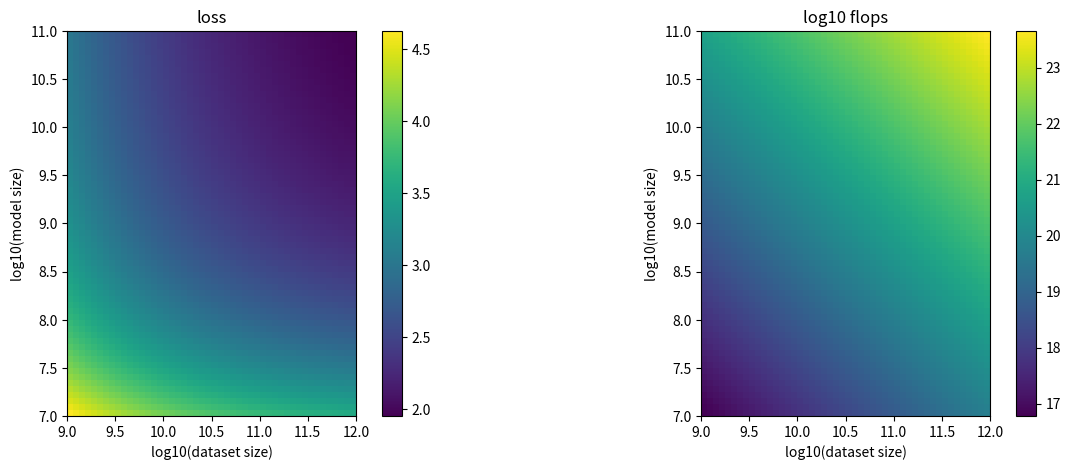
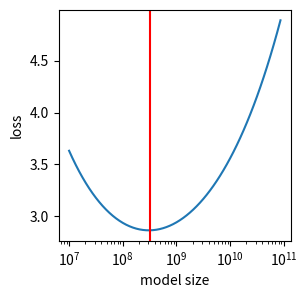
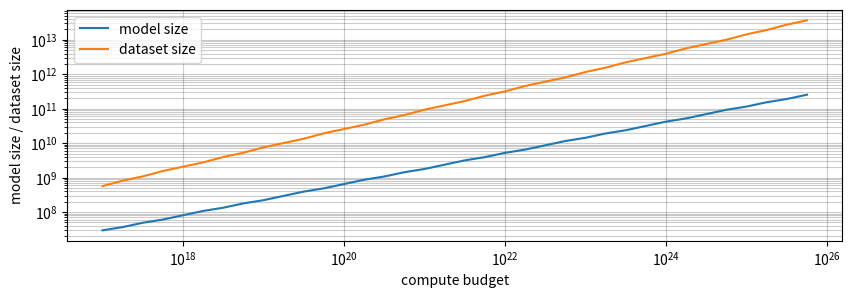

These charts were generated, in order, by the following Python code:
import matplotlib.pyplot as plt
import numpy as np
%matplotlib inline

gpt2 = dict(
    seq_len = 1024,
    vocab_size = 50257,
    d_model = 768,
    num_heads = 12,
    num_layers = 12,
)

def params(seq_len, vocab_size, d_model, num_heads, num_layers, ffw_size=4):
    """ Given GPT config calculate total number of parameters""" 
    # token and position embeddings
    embeddings = d_model * vocab_size + d_model * seq_len
    # transformer blocks
    attention = 3*d_model**2 + 3*d_model # weights and biases
    attproj = d_model**2 + d_model
    ffw = d_model*(ffw_size*d_model) + ffw_size*d_model
    ffwproj = ffw_size*d_model*d_model + d_model
    layernorms = 2*2*d_model
    # dense
    ln_f = 2*d_model
    dense = d_model*vocab_size # note: no bias here
    # note: embeddings are not included in the param count!
    total_params = num_layers*(attention + attproj + ffw + ffwproj + layernorms) + ln_f + dense
    return total_params

params(**gpt2)/1e6 # OpenAI reports gpt2 (small) as having 124M params, good.

def flops(seq_len, vocab_size, d_model, num_heads, num_layers, ffw_size=4):
    """ 
    Given GPT config calculate total number of FLOPs, see Chinchilla 
    paper Appendix F as reference: https://arxiv.org/pdf/2203.15556.pdf
    """ 
    key_size = d_model // num_heads

    # embeddings
    embeddings = 2 * seq_len * vocab_size * d_model

    # attention
    # key, query, value projections
    attention = 2 * 3 * seq_len * d_model * (key_size * num_heads)
    # key @ query logits
    attlogits = 2 * seq_len * seq_len * (key_size * num_heads)
    # softmax
    attsoftmax = 3 * num_heads * seq_len * seq_len # TODO why?
    # softmax @ value reductions
    attvalue = 2 * seq_len * seq_len * (key_size * num_heads)
    # final linear
    attlinear = 2 * seq_len * (key_size * num_heads) * d_model
    att = attention + attlogits + attsoftmax + attvalue + attlinear
    # feed forward
    dense = 2 * seq_len * (d_model * ffw_size + d_model * ffw_size)

    # logits
    logits = 2 * seq_len * d_model * vocab_size

    forward_flops = embeddings + num_layers * (att + dense) + logits
    backward_flops = 2 * forward_flops # as in Kaplan et al. 2020
    total_flops = forward_flops + backward_flops

    return total_flops

flops(**gpt2)/1e9

# Reproduce Table A4 from Chinchilla paper Appendix, 
# comparing accurate flops above to approximate flops F = 6*N*D
# note Chinchilla uses vocab_size = 32K

chin_73M = dict(seq_len = 1024, vocab_size = 32000, d_model = 640, num_heads = 10, num_layers = 10)
args = chin_73M

D = 1024 # dataset size, cancels anyway
N = params(**args) 
F = flops(**args)

approx_flops = 6*D*N
chinch_flops = F * (float(D) / args['seq_len'])

print(f"params: {N/1e6:.2f}M")
print(f"approx flops: {approx_flops/1e9:.2f}B")
print(f"chinchilla flops: {chinch_flops/1e9:.2f}B")
print(f"ratio (chinchilla / approx): {chinch_flops / approx_flops:.2f}")

def L(N, D):
    """ 
    Approximates loss given N parameters and D dataset size (in tokens),
    per Chinchilla paper.
    """
    E = 1.69 # entropy of natural language, limit of infinite model on infinite data
    A = 406.4
    B = 410.7
    alpha = 0.34
    beta = 0.28
    return A / (N ** alpha) + B / (D ** beta) + E

ns = 10 ** np.arange(7, 11, step=2**-4) # model sizes from 10M to 100B
ds = 10 ** np.arange(9, 12, step=2**-4) # dataset sizes from 1B to 1T
plt.figure(figsize=(15, 5))
# plot a heatmap of loss as a function of model size and dataset size
plt.subplot(121)
plt.imshow(np.array([[L(n, d) for d in ds] for n in ns]), extent=[9, 12, 7, 11], origin='lower')
plt.xlabel('log10(dataset size)')
plt.ylabel('log10(model size)')
plt.title('loss')
plt.colorbar()
# plot the compute for each point, which is a deterministic function: flops = 6*N*D
plt.subplot(122)
plt.imshow(np.log10(np.array([[6*n*d for d in ds] for n in ns])), extent=[9, 12, 7, 11], origin='lower')
plt.xlabel('log10(dataset size)')
plt.ylabel('log10(model size)')
plt.title('log10 flops')
plt.colorbar()

c = 1.92e19 # target compute budget (usually know this because we know how many GPU for how long go brrr)
# sweep model sizes from 10M to 100B
ns = 10 ** np.arange(7, 11, step=2**-4)
# using C = 6*N*D, solve for D that maintains the compute budget c
ds = c / (6 * ns)
# evaluate the loss in each case
losses = L(ns, ds)
# find the argmin
best = np.argmin(losses)
print(f"best model size: {ns[best]/1e6:.2f}M")
print(f"best dataset size: {ds[best]/1e9:.2f}B")
# plot the loss
plt.figure(figsize=(3,3))
plt.plot(ns, losses)
plt.xscale('log')
# plot a vertical bar at the best model size
plt.axvline(ns[best], color='red')
plt.xlabel('model size')
plt.ylabel('loss')

# sweep over compute budgets from 1e17 to 1e26
cs = 10 ** np.arange(17, 26, step=2**-2)
best_ns = []
best_ds = []
for c in cs:
    ns = 10 ** np.arange(7, 14, step=2**-5)
    ds = c / (6 * ns)
    losses = L(ns, ds)
    best = np.argmin(losses)
    best_ns.append(ns[best])
    best_ds.append(ds[best])
    print(f"compute budget {c:e}: best model size: {ns[best]/1e6:.2f}M, best dataset size: {ds[best]/1e9:.2f}B")

# plot both the model size and dataset size as a function of compute budget, on one plot
plt.figure(figsize=(10,3))
plt.plot(cs, best_ns, label='model size')
plt.plot(cs, best_ds, label='dataset size')
plt.xscale('log')
plt.yscale('log')
plt.xlabel('compute budget')
plt.ylabel('model size / dataset size')
plt.grid(True, which="both", ls="-", color='k', alpha=0.2)
plt.legend()


